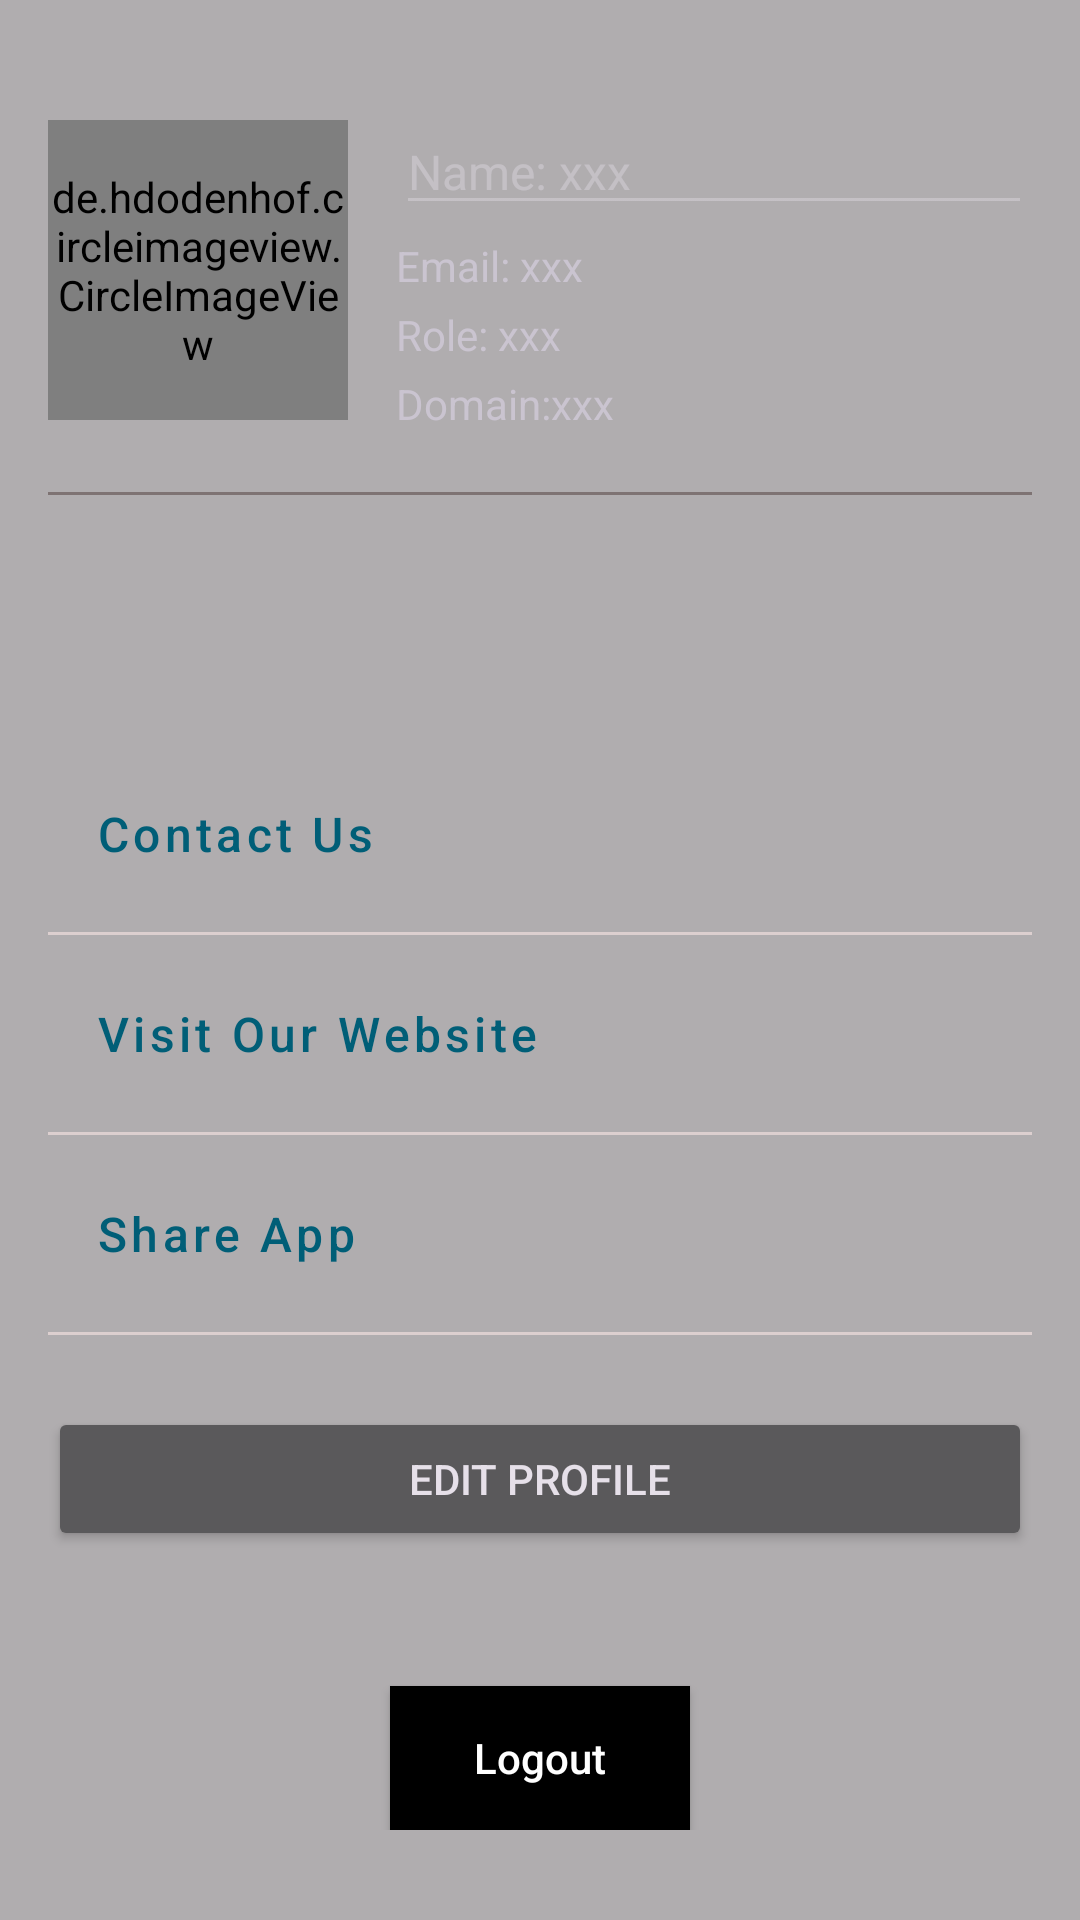

Write the Android layout XML for this screen, with the resource values it uses.
<!-- AndroidManifest.xml: application theme Base.Theme.Innogeeks -->
<!-- res/layout/fragment_profile.xml -->
<?xml version ="1.0" encoding ="utf-8" ?>
<LinearLayout xmlns:android="http://schemas.android.com/apk/res/android"
    xmlns:app="http://schemas.android.com/apk/res-auto"
    xmlns:tools="http://schemas.android.com/tools"
    android:layout_width="match_parent"
    android:layout_height="match_parent"
    android:background="@color/white"
    android:orientation="vertical"
    android:backgroundTint="#AEFAF5F5">

    <androidx.constraintlayout.widget.ConstraintLayout
        android:layout_width="match_parent"
        android:layout_height="wrap_content"
        android:padding="16dp">

        <de.hdodenhof.circleimageview.CircleImageView
            android:id="@+id/ivProfileImage"
            android:layout_width="100dp"
            android:layout_height="100dp"
            android:layout_marginTop="24dp"
            android:src="@drawable/baseline_person_24"
            app:civ_border_color="@color/black"
            app:civ_border_width="2dp"
            app:layout_constraintStart_toStartOf="parent"
            app:layout_constraintTop_toTopOf="parent" />
        <ProgressBar
            android:id="@+id/progressBar"
            android:layout_width="100dp"
            android:layout_height="100dp"
            android:layout_gravity="center"
            android:visibility="gone"
            app:layout_constraintStart_toStartOf="parent"
            app:layout_constraintTop_toTopOf="parent"
            app:layout_constraintEnd_toEndOf="parent"
            app:layout_constraintBottom_toBottomOf="parent"/>

        <LinearLayout
            android:id="@+id/layoutUserInfo"
            android:layout_width="0dp"
            android:layout_height="wrap_content"
            android:layout_marginStart="16dp"
            android:orientation="vertical"
            app:layout_constraintBottom_toBottomOf="@id/ivProfileImage"
            app:layout_constraintEnd_toEndOf="parent"
            app:layout_constraintStart_toEndOf="@id/ivProfileImage"
            app:layout_constraintTop_toTopOf="@id/ivProfileImage">

            <EditText
                android:id="@+id/etName"
                android:layout_width="match_parent"
                android:layout_height="wrap_content"
                android:textSize="16sp"
                android:enabled="false"
                android:text="Name: xxx" />

            <TextView
                android:id="@+id/etEmail"
                android:layout_width="match_parent"
                android:layout_height="wrap_content"
                android:layout_marginTop="4dp"
                android:textSize="14sp"
                android:text="Email: xxx" />

            <TextView
                android:id="@+id/tvRole"
                android:layout_width="match_parent"
                android:layout_height="wrap_content"
                android:layout_marginTop="4dp"
                android:textSize="14sp"
                android:text="Role: xxx" />

            <TextView
                android:id="@+id/tvDomain"
                android:layout_width="match_parent"
                android:layout_height="wrap_content"
                android:layout_marginTop="4dp"
                android:textSize="14sp"
                android:text="Domain:xxx" />
        </LinearLayout>

        <View
            android:id="@+id/divider1"
            android:layout_width="match_parent"
            android:layout_height="1dp"
            android:layout_marginTop="24dp"
            android:background="#7E7373"
            app:layout_constraintTop_toBottomOf="@id/ivProfileImage" />

        <LinearLayout
            android:id="@+id/layoutOptions"
            android:layout_width="match_parent"
            android:layout_height="wrap_content"
            android:layout_marginTop="80dp"
            android:orientation="vertical"
            app:layout_constraintTop_toBottomOf="@id/divider1">

            <com.google.android.material.button.MaterialButton
                android:id="@+id/btnContactUs"
                android:layout_width="match_parent"
                android:layout_height="wrap_content"
                android:padding="16dp"
                android:text="Contact Us"
                android:textAlignment="viewStart"
                android:textAllCaps="false"
                android:textColor="@color/InnoDarkBlue"
                android:textSize="16sp"
                app:backgroundTint="@android:color/transparent"
                app:icon="@drawable/attend"
                app:iconGravity="start"
                app:iconPadding="16dp"
                app:iconTint="@color/InnoDarkBlue"
                style="@style/Widget.MaterialComponents.Button.TextButton" />

            <View
                android:layout_width="match_parent"
                android:layout_height="1dp"
                android:background="#DCCFCF" />

            <com.google.android.material.button.MaterialButton
                android:id="@+id/btnWebsite"
                android:layout_width="match_parent"
                android:layout_height="wrap_content"
                android:padding="16dp"
                android:text="Visit Our Website"
                android:textAlignment="viewStart"
                android:textAllCaps="false"
                android:textColor="@color/InnoDarkBlue"
                android:textSize="16sp"
                app:backgroundTint="@android:color/transparent"
                app:icon="@drawable/attend"
                app:iconGravity="start"
                app:iconPadding="16dp"
                app:iconTint="@color/InnoDarkBlue"
                style="@style/Widget.MaterialComponents.Button.TextButton" />

            <View
                android:layout_width="match_parent"
                android:layout_height="1dp"
                android:background="#DCCFCF" />

            <com.google.android.material.button.MaterialButton
                android:id="@+id/btnShare"
                android:layout_width="match_parent"
                android:layout_height="wrap_content"
                android:padding="16dp"
                android:text="Share App"
                android:textAlignment="viewStart"
                android:textAllCaps="false"
                android:textColor="@color/InnoDarkBlue"
                android:textSize="16sp"
                app:backgroundTint="@android:color/transparent"
                app:icon="@drawable/baseline_share_24"
                app:iconGravity="start"
                app:iconPadding="16dp"
                app:iconTint="@color/InnoDarkBlue"
                style="@style/Widget.MaterialComponents.Button.TextButton" />
            <View
                android:layout_width="match_parent"
                android:layout_height="1dp"
                android:background="#DCCFCF" />

            <Button
                android:id="@+id/btnEditSave"
                android:layout_width="match_parent"
                android:layout_height="wrap_content"
                android:layout_marginTop="24dp"
                android:text="Edit Profile"/>

            <Button
                android:id="@+id/btnLogout"
                android:layout_width="100dp"
                android:layout_gravity="center"
                android:layout_height="wrap_content"
                android:layout_marginTop="45dp"
                android:background="@color/black"
                android:text="Logout"
                android:textAllCaps="false"
                android:textColor="@color/white" />
        </LinearLayout>

    </androidx.constraintlayout.widget.ConstraintLayout>
</LinearLayout>
<!-- resources referenced by this layout -->
<resources>
  <color name="InnoDarkBlue">#005e77</color>
  <color name="black">#FF000000</color>
  <color name="white">#FFFFFFFF</color>
  <style name="Base.Theme.Innogeeks" parent="Theme.Material3.Dark.NoActionBar">
          
          
          <item name="android:statusBarColor">#0FFFFF00</item>
      </style>
</resources>
